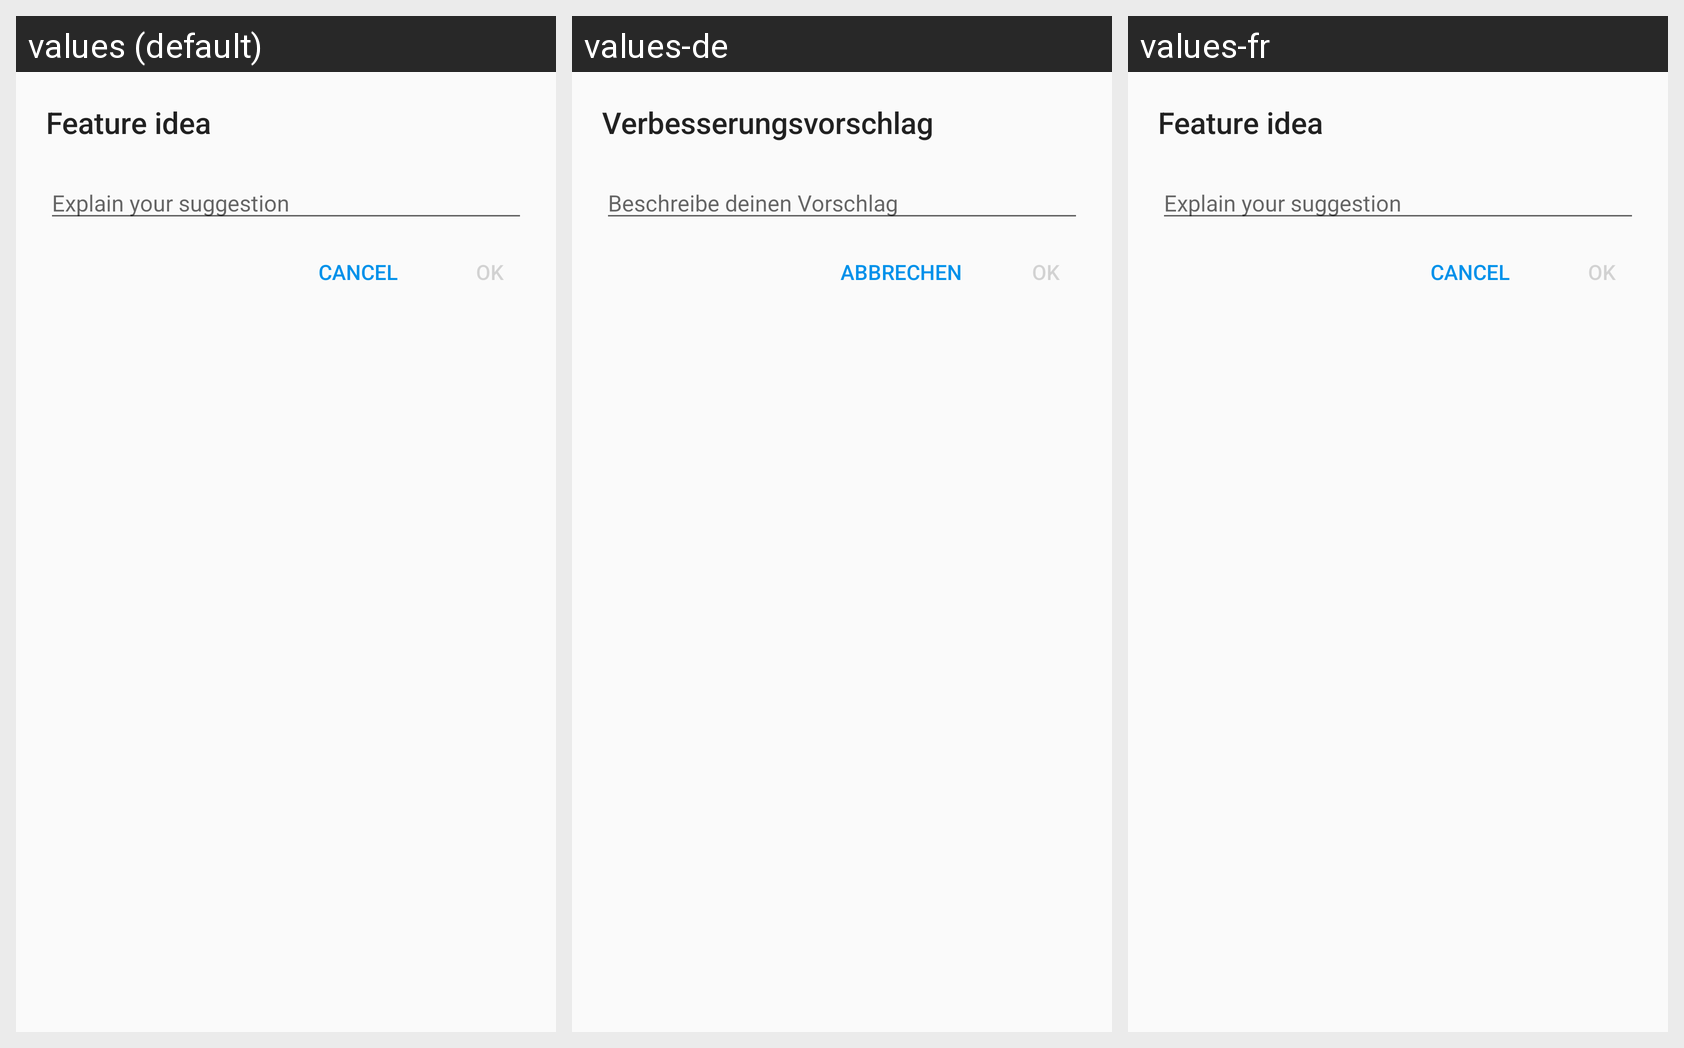

Translations of the strings shown on this Android screen, per locale in the grid:
Android screen res/layout/dialog_featurerequest.xml rendered under 3 locales, left to right: values (default), values-de, values-fr. Device: Nexus 5 (rendered at 1080×1920; each locale shown at half size, 540×960, under a caption strip naming it); theme AppTheme.
Strings drawn on this screen, with the default value and each locale's value (text and hints the layout hard-codes, and strings that could not be matched under every locale, appear in the picture but are not listed):

feature_request_title
  values: Feature idea
  values-de: Verbesserungsvorschlag
  values-fr: Feature idea

feature_request
  values: Explain your suggestion
  values-de: Beschreibe deinen Vorschlag
  values-fr: Explain your suggestion

cancel
  values: Cancel
  values-de: Abbrechen
  values-fr: Cancel

confirm
  values: OK
  values-de: OK  [not translated; the default value is used]
  values-fr: OK  [not translated; the default value is used]
